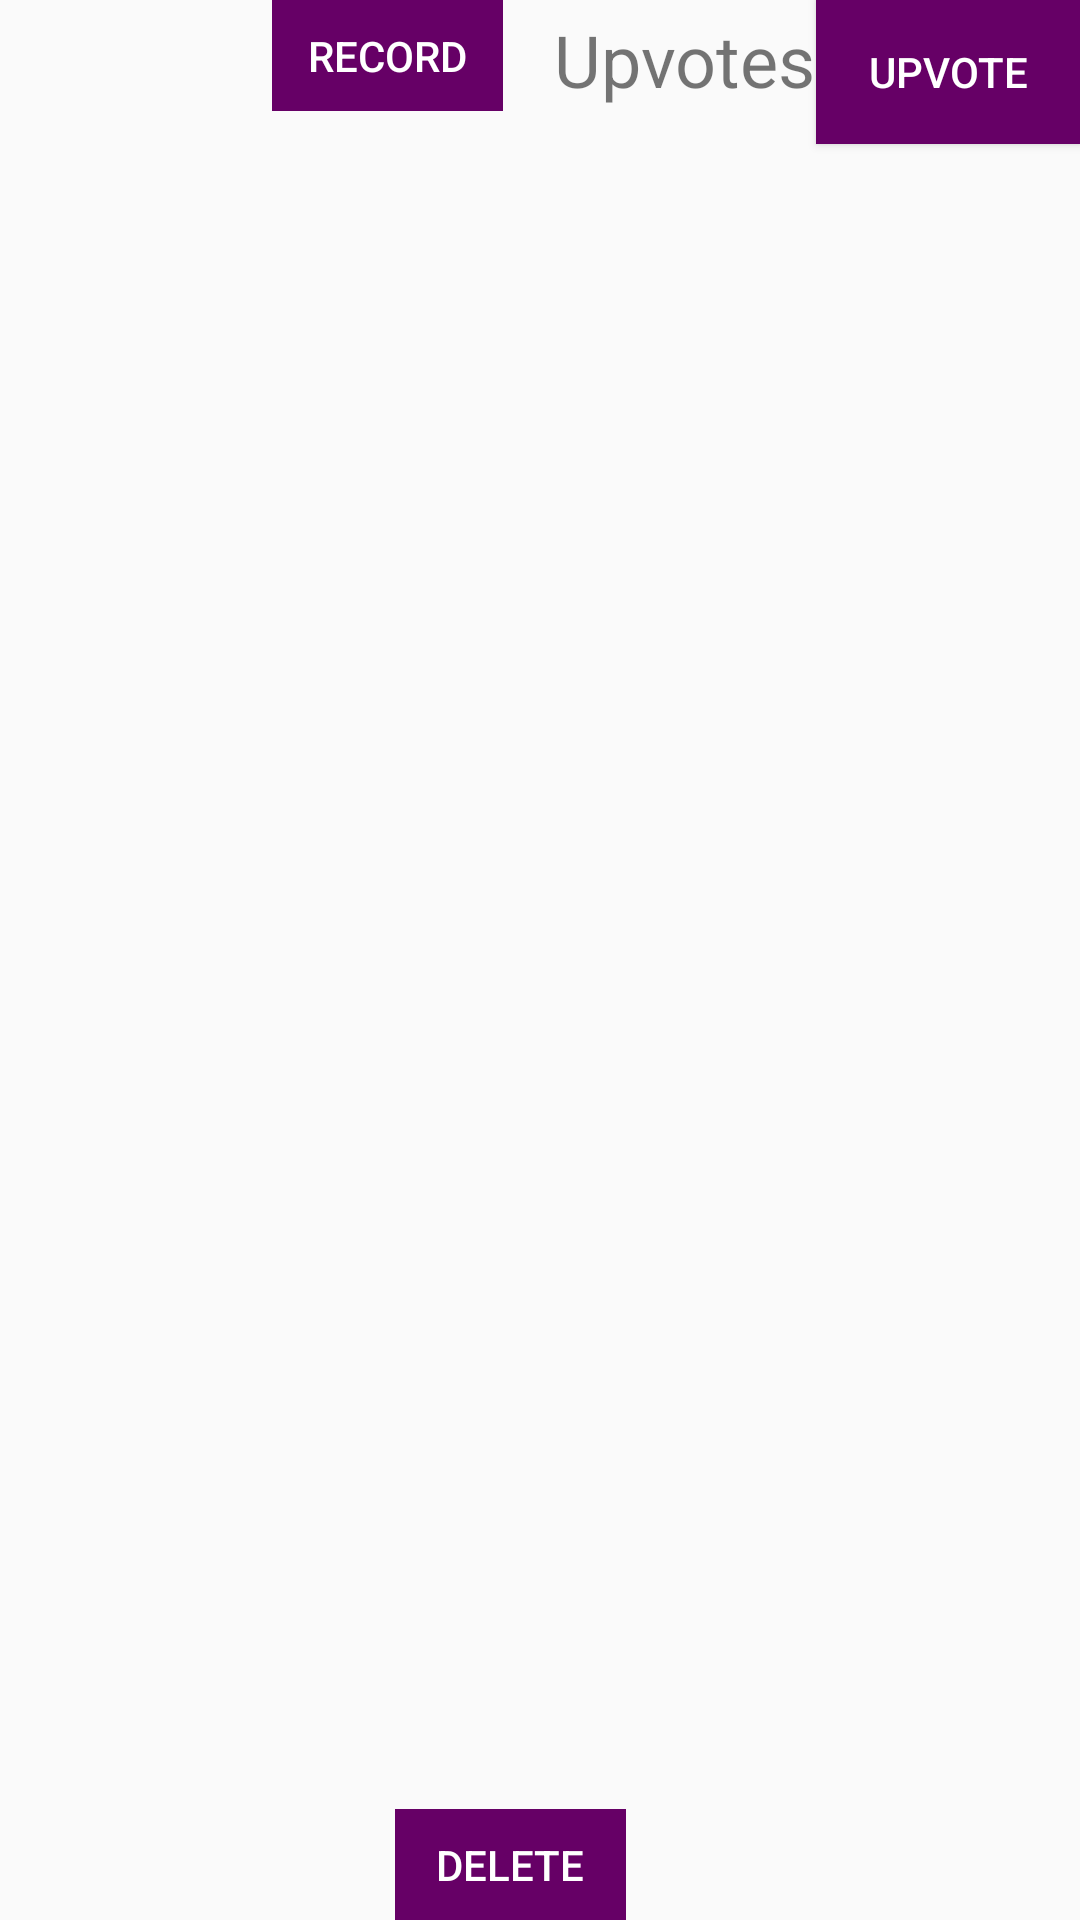

Produce the Android XML layout that renders to this screen, including the resource entries it uses.
<!-- AndroidManifest.xml: application theme AppTheme -->
<!-- res/layout/teacher_item_message.xml -->
<?xml version="1.0" encoding="utf-8"?>
<RelativeLayout xmlns:android="http://schemas.android.com/apk/res/android"
xmlns:tools="http://schemas.android.com/tools"
android:layout_width="match_parent"
android:layout_marginLeft="@dimen/activity_horizontal_margin"
android:layout_marginStart="@dimen/activity_horizontal_margin"
android:orientation="vertical"
android:layout_height="60dp">

<RelativeLayout

    android:layout_width="wrap_content"
    android:layout_height="wrap_content"
    android:layout_alignParentTop="true"
    android:layout_alignParentLeft="true"
    android:layout_alignParentStart="true">
    <TextView
        android:id="@+id/messageTextView"
        android:layout_height="wrap_content"
        android:layout_weight="0"
        android:textAppearance="?android:attr/textAppearanceLarge"
        tools:text="Message"
        android:layout_width="160dp" />

    <LinearLayout
        android:layout_width="match_parent"
        android:layout_height="match_parent"
        android:orientation="horizontal"
        android:layout_alignParentTop="true"
        android:layout_alignParentLeft="true"
        android:layout_alignParentStart="true">

        <TextView
            android:id="@+id/nameTextView"
            android:layout_width="wrap_content"
            android:layout_height="wrap_content"
            android:layout_alignParentLeft="true"
            android:layout_alignParentStart="true"
            android:layout_below="@+id/messageTextView"
            android:textAppearance="?android:attr/textAppearanceSmall"
            tools:text="Name" />


    </LinearLayout>
</RelativeLayout>
<Button
    android:text="Upvote"
    android:layout_width="wrap_content"
    android:layout_height="wrap_content"
    android:id="@+id/upvoteButton"
    android:layout_alignParentTop="true"
    android:layout_alignParentRight="true"
    android:layout_alignParentEnd="true" />
    <Button
        android:id="@+id/answerButton"
        android:layout_width="77dp"
        android:layout_height="37dp"
        android:layout_gravity="right"
        android:enabled="false"
        android:text="Record"
        android:layout_alignParentTop="true"
        android:layout_toLeftOf="@+id/upvoteTextView"
        android:layout_toStartOf="@+id/upvoteTextView"
        android:layout_marginRight="17dp"
        android:layout_marginEnd="17dp" />
<TextView
    android:text="Upvotes"
    android:layout_width="wrap_content"
    android:layout_height="wrap_content"
    android:id="@+id/upvoteTextView"
    android:numeric="integer"
    android:textSize="24sp"
    android:layout_alignBaseline="@+id/upvoteButton"
    android:layout_alignBottom="@+id/upvoteButton"
    android:layout_toLeftOf="@+id/upvoteButton"
    android:layout_toStartOf="@+id/upvoteButton" />

    <Button
        android:id="@+id/blockButton"
        android:layout_width="77dp"
        android:layout_height="37dp"
        android:layout_gravity="right"
        android:enabled="false"
        android:text="Delete"
        android:layout_alignParentBottom="true"
        android:layout_alignLeft="@+id/answerButton"
        android:layout_alignStart="@+id/answerButton"
        android:layout_marginLeft="41dp"
        android:layout_marginStart="41dp" />

</RelativeLayout>
<!-- resources referenced by this layout -->
<resources>
  <dimen name="activity_horizontal_margin">16dp</dimen>
  <style name="AppTheme" parent="Theme.AppCompat.Light.DarkActionBar">
          
          <item name="colorPrimary">@color/colorPrimary</item>
          <item name="colorPrimaryDark">@color/colorPrimaryDark</item>
          <item name="colorAccent">@color/colorAccent</item>
          <item name="colorLight">@color/colorLight</item>
          <item name="colorButtonNormal">@color/colorPrimary</item>
          <item name="android:buttonBarStyle">@style/CustomButton</item>
          <item name="android:buttonBarButtonStyle">@style/CustomButton</item>
          <item name="android:buttonStyle">@style/CustomButton</item>
          <item name="android:textAppearanceButton">@style/TextAppearance.AppCompat.Button.Custom</item>
          <item name="logo_name">@drawable/purp</item>
          <item name="thumbs_up">@drawable/white_like</item>
          <item name="send_button">@drawable/white_send_button</item>
          <item name="background_pic">@drawable/spacered</item>
          <item name="upvote_colour">@color/white</item>
          <item name="edittextchatroom">@color/white</item>
      </style>
  <color name="colorPrimary">#660066</color>
  <color name="colorPrimaryDark">#4B0082</color>
  <color name="colorAccent">#000000</color>
  <color name="colorLight">#FFF0F5</color>
  <style name="CustomButton" parent="Widget.AppCompat.Button">
          <item name="android:textColor">@color/white</item>
          <item name="android:color">@color/colorPrimary</item>
          <item name="android:background">@color/colorPrimary</item>
      </style>
  <style name="TextAppearance.AppCompat.Button.Custom">
          <item name="android:textColor">@color/white</item>
      </style>
  <!-- drawable purp: png bitmap (drawable, 22353 bytes) -->
  <!-- drawable spacered: jpg bitmap (drawable, 436185 bytes) -->
  <color name="white">#ffffff</color>
</resources>
